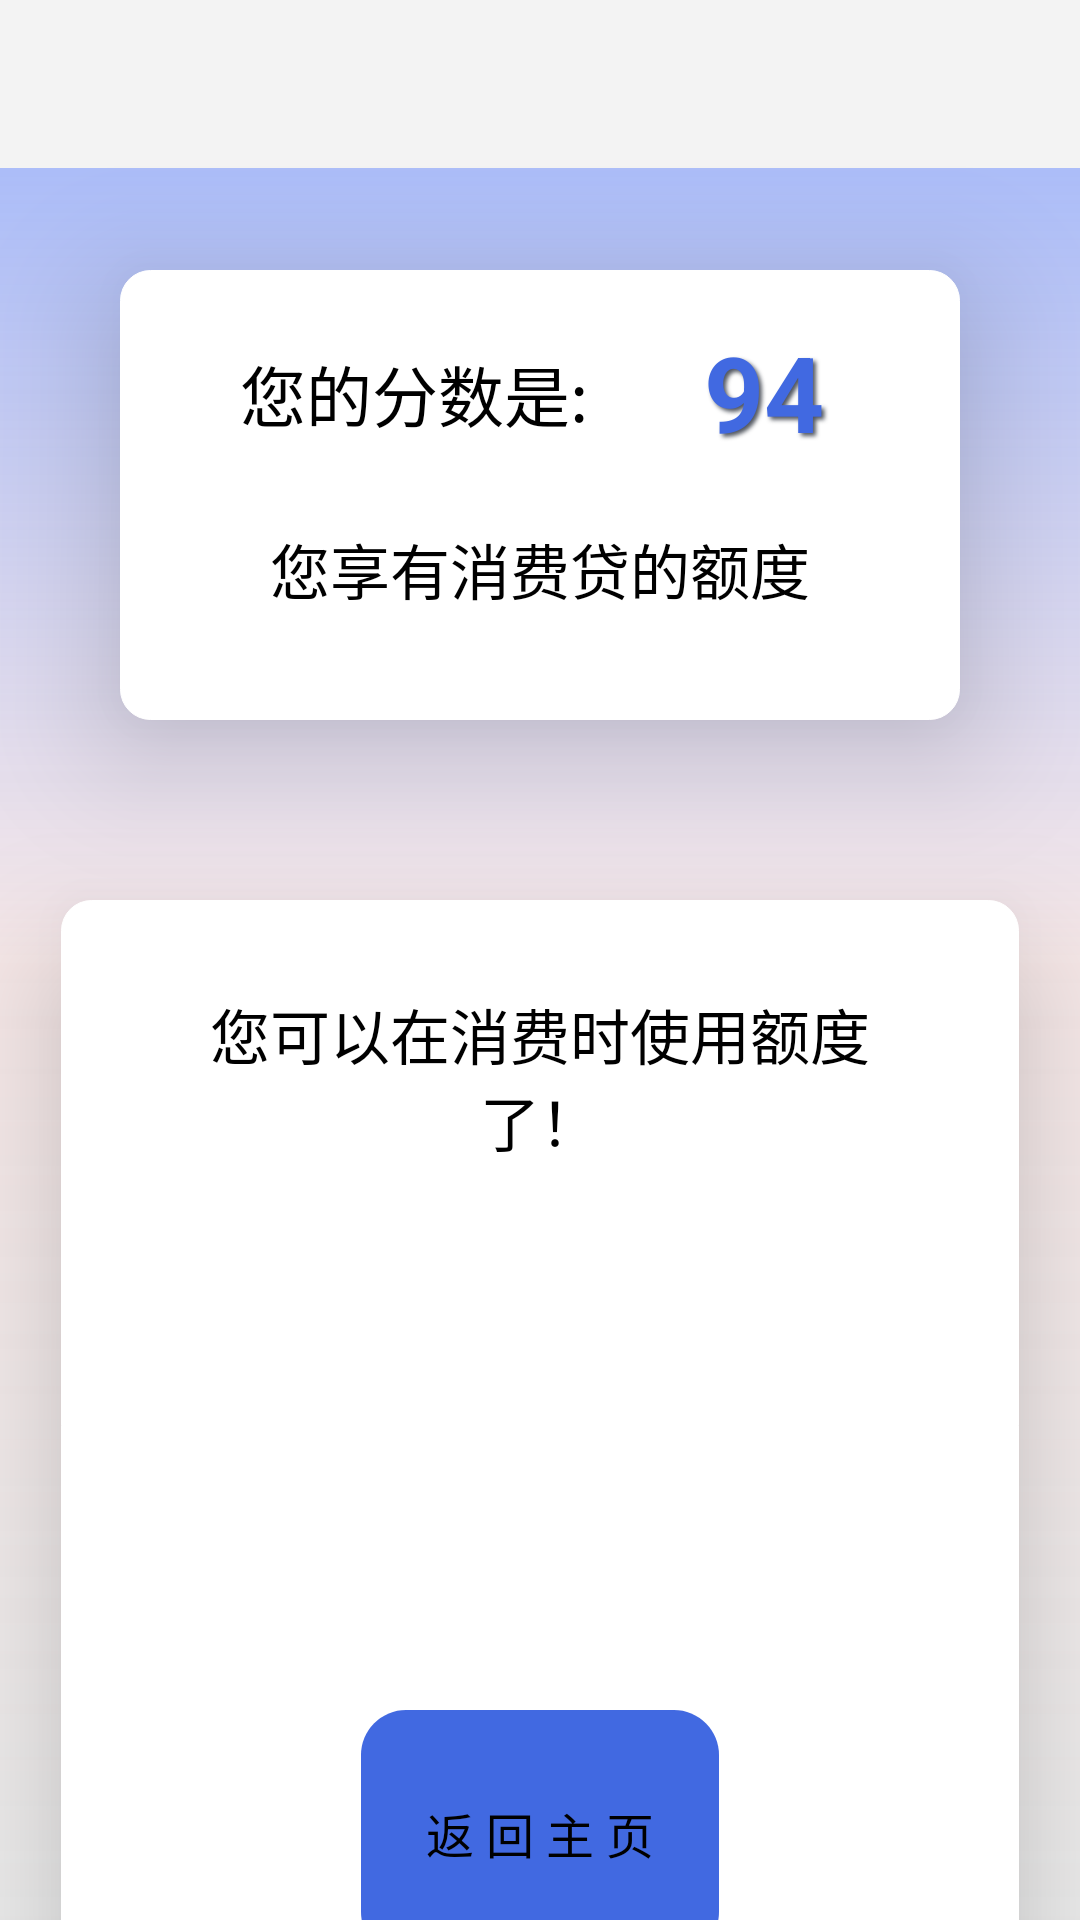

Here is an Android app screen rendered from its layout file. Give the layout XML and the strings, colors and styles it references.
<!-- AndroidManifest.xml: activity theme AppCompatTheme -->
<!-- res/layout/activity_success_custom.xml -->
<?xml version="1.0" encoding="utf-8"?>
<RelativeLayout xmlns:android="http://schemas.android.com/apk/res/android"
    xmlns:app="http://schemas.android.com/apk/res-auto"
    xmlns:tools="http://schemas.android.com/tools"
    android:layout_width="match_parent"
    android:layout_height="match_parent"
    tools:context=".SuccessCustomActivity"
    android:background="@drawable/lcbgc1">

    <androidx.appcompat.widget.Toolbar
        android:id="@+id/tl_scb"
        android:layout_width="match_parent"
        android:layout_height="wrap_content"
        app:titleTextAppearance="@style/TitleText"
        app:titleTextColor="@color/black"
        android:background="#F3F3F3"
        />

    <View
        android:id="@+id/ve_scb1"
        android:layout_width="wrap_content"
        android:layout_height="150dp"
        android:layout_alignParentStart="true"
        android:layout_alignParentTop="true"
        android:layout_alignParentEnd="true"
        android:layout_marginStart="40dp"
        android:layout_marginTop="90dp"
        android:layout_marginEnd="40dp"
        android:background="@drawable/shape_rect_white2"
        android:translationZ="25dp"
        android:outlineAmbientShadowColor="#B309101D"
        />

    <TextView
        android:id="@+id/tv_scb1"
        android:layout_width="wrap_content"
        android:layout_height="wrap_content"
        android:layout_alignStart="@+id/ve_scb1"
        android:layout_alignTop="@+id/ve_scb1"
        android:layout_alignEnd="@+id/ve_scb1"
        android:layout_alignBottom="@+id/ve_scb1"
        android:layout_marginStart="40dp"
        android:layout_marginTop="25dp"
        android:layout_marginEnd="40dp"
        android:layout_marginBottom="80dp"
        android:text="您的分数是:"
        android:translationZ="25dp"
        android:textSize="22dp"
        android:textColor="@color/black"
        />

    <TextView
        android:id="@+id/tv_scb2"
        android:layout_width="wrap_content"
        android:layout_height="wrap_content"
        android:layout_alignStart="@+id/tv_scb1"
        android:layout_alignTop="@+id/tv_scb1"
        android:layout_alignEnd="@+id/tv_scb1"
        android:layout_alignBottom="@+id/tv_scb1"
        android:layout_marginStart="140dp"
        android:layout_marginTop="-8dp"
        android:layout_marginEnd="-10dp"
        android:layout_marginBottom="0dp"
        android:text="94"
        android:translationZ="30dp"
        android:textSize="35dp"
        android:textAlignment="center"
        android:textColor="@color/gbule"
        android:textStyle="bold"
        android:shadowRadius="3.0"
        android:shadowDx="3"
        android:shadowDy="3"
        android:shadowColor="#B309101D"
        />

    <TextView
        android:id="@+id/tv_scb3"
        android:layout_width="wrap_content"
        android:layout_height="wrap_content"
        android:layout_alignStart="@+id/tv_scb1"
        android:layout_alignTop="@+id/tv_scb1"
        android:layout_alignEnd="@+id/tv_scb1"
        android:layout_alignBottom="@+id/tv_scb1"
        android:layout_marginStart="0dp"
        android:layout_marginTop="60dp"
        android:layout_marginEnd="0dp"
        android:layout_marginBottom="-60dp"
        android:text="您享有消费贷的额度"
        android:translationZ="25dp"
        android:textSize="20dp"
        android:textAlignment="center"
        android:textColor="@color/black"
        />

    <View
        android:id="@+id/ve_scb2"
        android:layout_width="wrap_content"
        android:layout_height="wrap_content"
        android:layout_alignStart="@+id/ve_scb1"
        android:layout_alignTop="@+id/ve_scb1"
        android:layout_alignEnd="@+id/ve_scb1"
        android:layout_alignBottom="@+id/ve_scb1"
        android:layout_marginStart="-20dp"
        android:layout_marginTop="210dp"
        android:layout_marginEnd="-20dp"
        android:layout_marginBottom="-420dp"
        android:background="@drawable/shape_rect_white2"
        android:translationZ="25dp"
        android:outlineAmbientShadowColor="#B309101D"
        />

    <TextView
        android:id="@+id/tv_scb4"
        android:layout_width="wrap_content"
        android:layout_height="wrap_content"
        android:layout_alignStart="@+id/ve_scb2"
        android:layout_alignTop="@+id/ve_scb2"
        android:layout_alignEnd="@+id/ve_scb2"
        android:layout_marginStart="30dp"
        android:layout_marginTop="30dp"
        android:layout_marginEnd="30dp"
        android:text="您可以在消费时使用额度了！"
        android:translationZ="25dp"
        android:textSize="20dp"
        android:textColor="@color/black"
        android:textAlignment="center"
        />


    <ImageView
        android:id="@+id/img_scb"
        android:layout_width="wrap_content"
        android:layout_height="wrap_content"
        app:srcCompat="@drawable/sspic2"
        android:layout_alignStart="@+id/ve_scb2"
        android:layout_alignTop="@+id/tv_scb4"
        android:layout_alignEnd="@+id/ve_scb2"
        android:layout_alignBottom="@+id/tv_scb4"
        android:layout_marginStart="20dp"
        android:layout_marginTop="30dp"
        android:layout_marginEnd="20dp"
        android:layout_marginBottom="-200dp"
        android:translationZ="25dp"/>

    <Button
        android:layout_width="wrap_content"
        android:layout_height="wrap_content"
        android:layout_alignTop="@+id/img_scb"
        android:layout_alignStart="@+id/tv_scb4"
        android:layout_alignEnd="@+id/tv_scb4"
        android:layout_alignBottom="@+id/img_scb"
        android:layout_marginStart="70dp"
        android:layout_marginTop="210dp"
        android:layout_marginEnd="70dp"
        android:layout_marginBottom="-65dp"
        android:translationZ="25dp"
        android:stateListAnimator="@null"
        android:text="返 回 主 页"
        android:textSize="16dp"
        android:background="@drawable/butss_bc3"
        android:textColor="@color/black"
        />


</RelativeLayout>
<!-- resources referenced by this layout -->
<resources>
  <color name="black">#FF000000</color>
  <color name="gbule">#4169E1</color>
  <!-- drawable butss_bc3 (drawable) -->
  <?xml version="1.0" encoding="utf-8"?>
  <shape xmlns:android="http://schemas.android.com/apk/res/android">
  
      
  
      
  
      
  
      
  
      
  
      <gradient
          android:startColor="@color/gbule"
          android:centerColor="@color/gbule"
          android:endColor="@color/gbule"
          android:type="linear"
          android:angle="315" />
  
      <corners android:radius="15dp"/>
  
  
  </shape>
  <!-- drawable lcbgc1 (drawable) -->
  <?xml version="1.0" encoding="utf-8"?>
  <shape xmlns:android="http://schemas.android.com/apk/res/android">
  
      
  
      
  
      
  
      
  
      
  
      <gradient
          android:startColor="#80DCDCDC"
          android:centerColor="#95F5DCDC"
          android:endColor="#9BB3FB"
          android:type="linear"
          android:angle="90" />
  
      
  
  </shape>
  <!-- drawable shape_rect_white2 (drawable) -->
  <shape xmlns:android="http://schemas.android.com/apk/res/android" >
  
      
      <solid android:color="#FFFFFF" />
  
      
      <stroke
          android:width="0.1dp"
          android:color="#FFFFFF" />
  
      
      <corners android:radius="10dp" />
  
  </shape>
  <!-- drawable sspic2: vector/xml drawable (drawable, 8172 chars, omitted) -->
  <style name="TitleText">
      <item name="android:textSize">20sp</item>
      <item name="android:textStyle">bold</item>
      </style>
  <style name="AppCompatTheme" parent="Theme.AppCompat.Light.NoActionBar">
      </style>
</resources>
